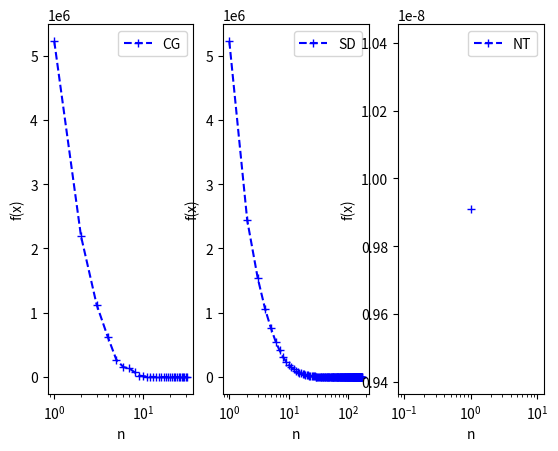

This chart was generated by the following Python code:
# -*- coding: utf-8 -*-
"""
@author: Starklee created on 2019-10-13
"""
import random
import sympy
import numpy as np
import math
import matplotlib.pyplot as pl
from scipy.linalg import orth
from mpl_toolkits.mplot3d import Axes3D as ax3

def random_int_list(start, stop, length):
  start, stop = (int(start), int(stop)) if start <= stop else (int(stop), int(start))
  length = int(abs(length)) if length else 0
  random_list = []
  for i in range(length):
   random_list.append(random.randint(start, stop))
  return random_list


def random_SSDP(N):
    # 生成随机对称正定矩阵
    D = np.diag(random_int_list(1, 100, N))
    a = np.array(random_int_list(1, 100, N ** 2))
    u = a.reshape((N, N))
    U = orth(u)
    A = np.dot(U.T, D)
    A = np.dot(A, U)
    lam = np.linalg.eigvals(A)
    A = A - max(lam)*np.eye(N)
    print('是半正定矩阵')
    return A

def random_UD(N):
    # 生成随机对称正定矩阵
    D = np.diag(random_int_list(1, 100, N))
    a = np.array(random_int_list(1, 100, N ** 2))
    u = a.reshape((N, N))
    U = orth(u)
    A = np.dot(U.T, D)
    A = np.dot(A, U)
    lam = np.linalg.eigvals(A)
    A = A - ((max(lam)+min(lam))/2)*np.eye(N)
    B = np.linalg.eigvals(A)
    if np.all(B < 0):
        print('是负定 矩阵')
    elif np.all(B > 0):
        print('是正定 矩阵')
    elif np.all(B >= 0):
        print('是半正定 矩阵')
    else:
        print('是不定矩阵')
    return A

def random_SDP(N):
    # 生成随机对称正定矩阵
    D = np.diag(random_int_list(1, 100, N))
    a = np.array(random_int_list(1, 100, N ** 2))
    u = a.reshape((N, N))
    U = orth(u)
    A = np.dot(U.T, D)
    A = np.dot(A, U)
    B = np.linalg.eigvals(A)
    if np.all(B > 0):
        print('是正定 矩阵')
    return A





# 共轭梯度法
def CG(x0, N, E, f, f_d):
    X = [];
    Y = [];
    Y_d = [];
    #初始化
    n = 0
    r0 = -f_d(x0)
    rk0=r0
    rk=r0
    dk=0
    x=x0
    e=1
    while n < N and e > E:
        n = n + 1
        dk = rk + dk*np.linalg.norm(rk) ** 2/np.linalg.norm(rk0) ** 2
        ak = np.linalg.norm(rk) ** 2/np.dot(np.dot(dk.T, A), dk)
        x = x + dk * ak
        rk0=rk
        rk = -f_d(x)
        X.append(n)
        Y.append(f(x)[0, 0])
        e = np.linalg.norm(f_d(x))
        Y_d.append(e)
        print ('第%2s次迭代：f(x)=%f e=%f' % (n, f(x), e))
    return X, Y, Y_d

# 最速下降法
def SD(x0, N, E, f, f_d):
    X = [];
    Y = [];
    Y_d = [];
    #初始化
    n = 0
    x=x0
    e=1
    #f = lambda x: 0.5 * (np.dot(np.dot(x.T, A), x)) - np.dot(b.T, x)
    #f_d = lambda x: np.dot(A, x) - b
    while n < N and e > E:
        n = n + 1
        dk = f_d(x)
        ak = np.dot(dk.T, dk)/np.dot(np.dot(dk.T, A), dk)
        x = x - dk * ak
        X.append(n)
        Y.append(f(x)[0, 0])
        e = np.linalg.norm(f_d(x))
        Y_d.append(e)
        print ('第%2s次迭代：f(x)=%f e=%f' % (n, f(x), e))
    return X, Y, Y_d

# 牛顿法
def NT(x0, N, E, f, f_d):
    X = [];
    Y = [];
    Y_d = [];
    #初始化
    n = 0
    x=x0
    e=1
    #f = lambda x: 0.5 * (np.dot(np.dot(x.T, A), x)) - np.dot(b.T, x)
    #f_d = lambda x: np.dot(A, x) - b -> gx
    while n < N and e > E:
        n = n + 1
        dk = f_d(x)
        x = x - np.dot(np.linalg.inv(A),dk)
        X.append(n)
        Y.append(f(x)[0, 0])
        e = np.linalg.norm(f_d(x))
        Y_d.append(e)
        print ('第%2s次迭代：f(x)=%f e=%f' % (n, f(x), e))
    return X, Y, Y_d





if __name__ == '__main__':
    N=40
#    A=random_SSDP(N)
    A = random_SDP(N)
#    A=random_UD(N)
    x_goal = np.ones((N, 1))
    b = np.dot(A, x_goal)
    print(np.dot(b.T, x_goal))
    c = 0
    f = lambda x: 0.5 * (np.dot(np.dot(x.T, A), x)) - np.dot(b.T, x)
    f_d = lambda x: np.dot(A, x) - b
    x0 = x_goal + np.random.rand(N, 1) * 100000
    N = 10000#最大迭代次数
    E = 10 ** (-6)#计算精度要求
    print ('共轭梯度')
    X1, Y1, Y_d1 = CG(x0, N, E, f, f_d)
    print('最速下降')
    X2, Y2, Y_d2 = SD(x0, N, E, f, f_d)
    print('牛顿法')
    X3, Y3, Y_d3 = NT(x0, N, E, f, f_d)

    figure1 = pl.figure('SSDP')
    pl.subplot(1,3,1)
    pl.semilogx(X1, Y_d1, color='b',linestyle='dashed', marker='+', label='CG')#绘制收敛图像
    pl.legend()
    pl.xlabel('n')
    pl.ylabel('f(x)')

    pl.subplot(1, 3, 2)
    pl.semilogx(X2, Y_d2, color='b',linestyle='dashed', marker='+', label='SD')#绘制收敛图像
    pl.legend()
    pl.xlabel('n')
    pl.ylabel('f(x)')

    pl.subplot(1, 3, 3)
    pl.semilogx(X3, Y_d3, color='b',linestyle='dashed', marker='+', label='NT')#绘制收敛图像
    pl.legend()
    pl.xlabel('n')
    pl.ylabel('f(x)')

    pl.show()
